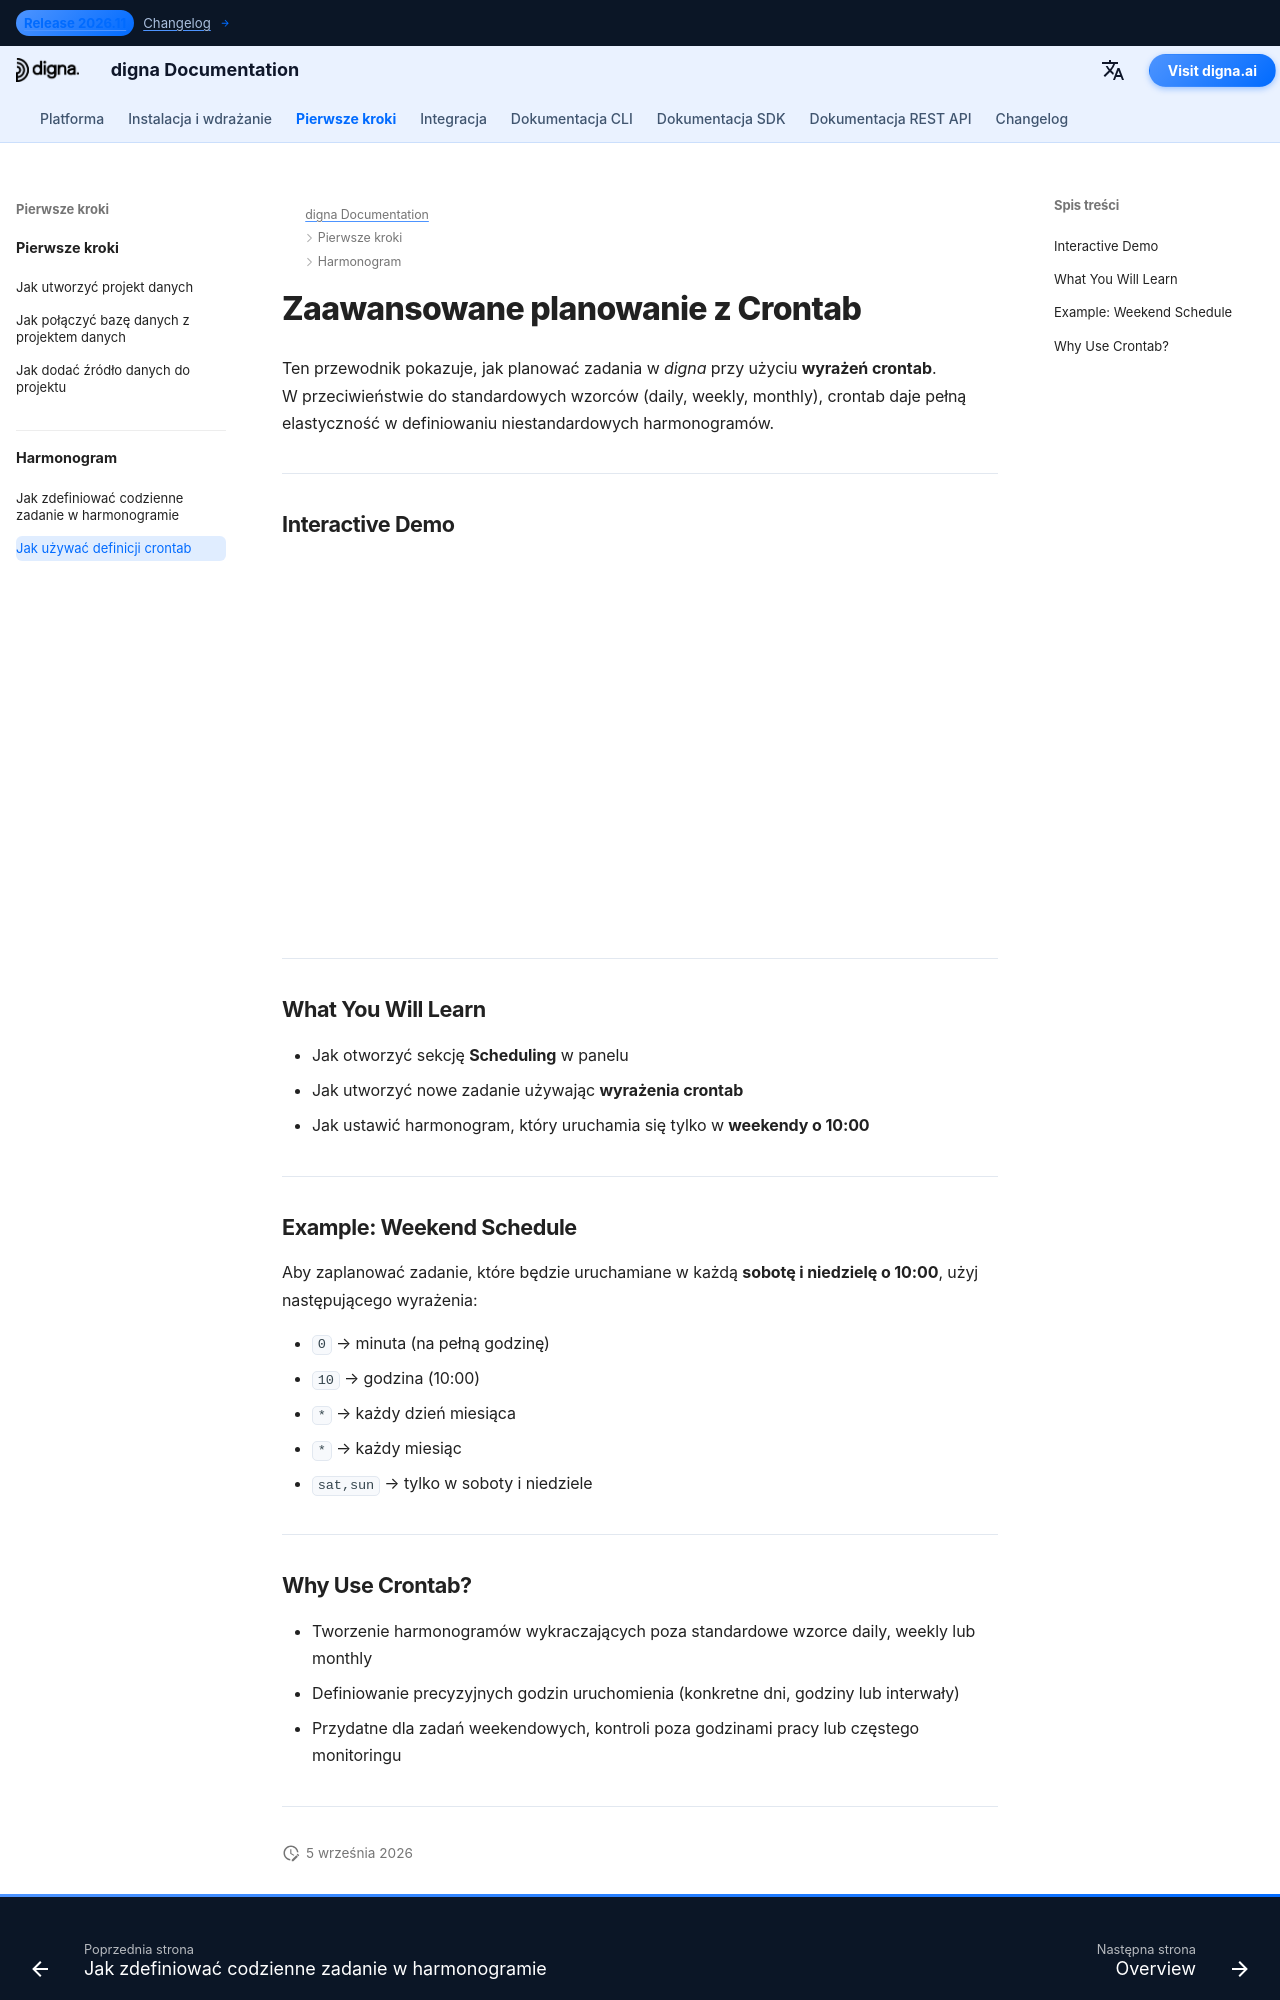

repository: dignaai/digna-docs · page: pl/getting_started/how_to_use_crontab/index.html · generator: mkdocs

---
title: Zaawansowane planowanie z Crontab | Dokumentacja digna
description: Dowiedz się, jak zaplanować zadanie w digna za pomocą wyrażeń crontab, aby uzyskać bardziej zaawansowane ustawienia czasowe.
image: /assets/logo_square.png
---

# Zaawansowane planowanie z Crontab

Ten przewodnik pokazuje, jak planować zadania w *digna* przy użyciu **wyrażeń crontab**.  
W przeciwieństwie do standardowych wzorców (daily, weekly, monthly), crontab daje pełną elastyczność w definiowaniu niestandardowych harmonogramów.

---

## Interactive Demo

<!--ARCADE EMBED START--><div style="position: relative; padding-bottom: calc(45.27777777777778% + 41px); height: 0; width: 100%;"><iframe src="https://demo.arcade.software/KsvddSRGi6uWSOsNhsP7?embed&embed_mobile=tab&embed_desktop=inline&show_copy_link=true" title="Schedule a Data Job with a Custom Run Time" frameborder="0" loading="lazy" webkitallowfullscreen mozallowfullscreen allowfullscreen allow="clipboard-write" style="position: absolute; top: 0; left: 0; width: 100%; height: 100%; color-scheme: light;" ></iframe></div><!--ARCADE EMBED END-->

---

## What You Will Learn

- Jak otworzyć sekcję **Scheduling** w panelu  
- Jak utworzyć nowe zadanie używając **wyrażenia crontab**  
- Jak ustawić harmonogram, który uruchamia się tylko w **weekendy o 10:00**  

---

## Example: Weekend Schedule

Aby zaplanować zadanie, które będzie uruchamiane w każdą **sobotę i niedzielę o 10:00**, użyj następującego wyrażenia:


- `0` → minuta (na pełną godzinę)  
- `10` → godzina (10:00)  
- `*` → każdy dzień miesiąca  
- `*` → każdy miesiąc  
- `sat,sun` → tylko w soboty i niedziele  

---
